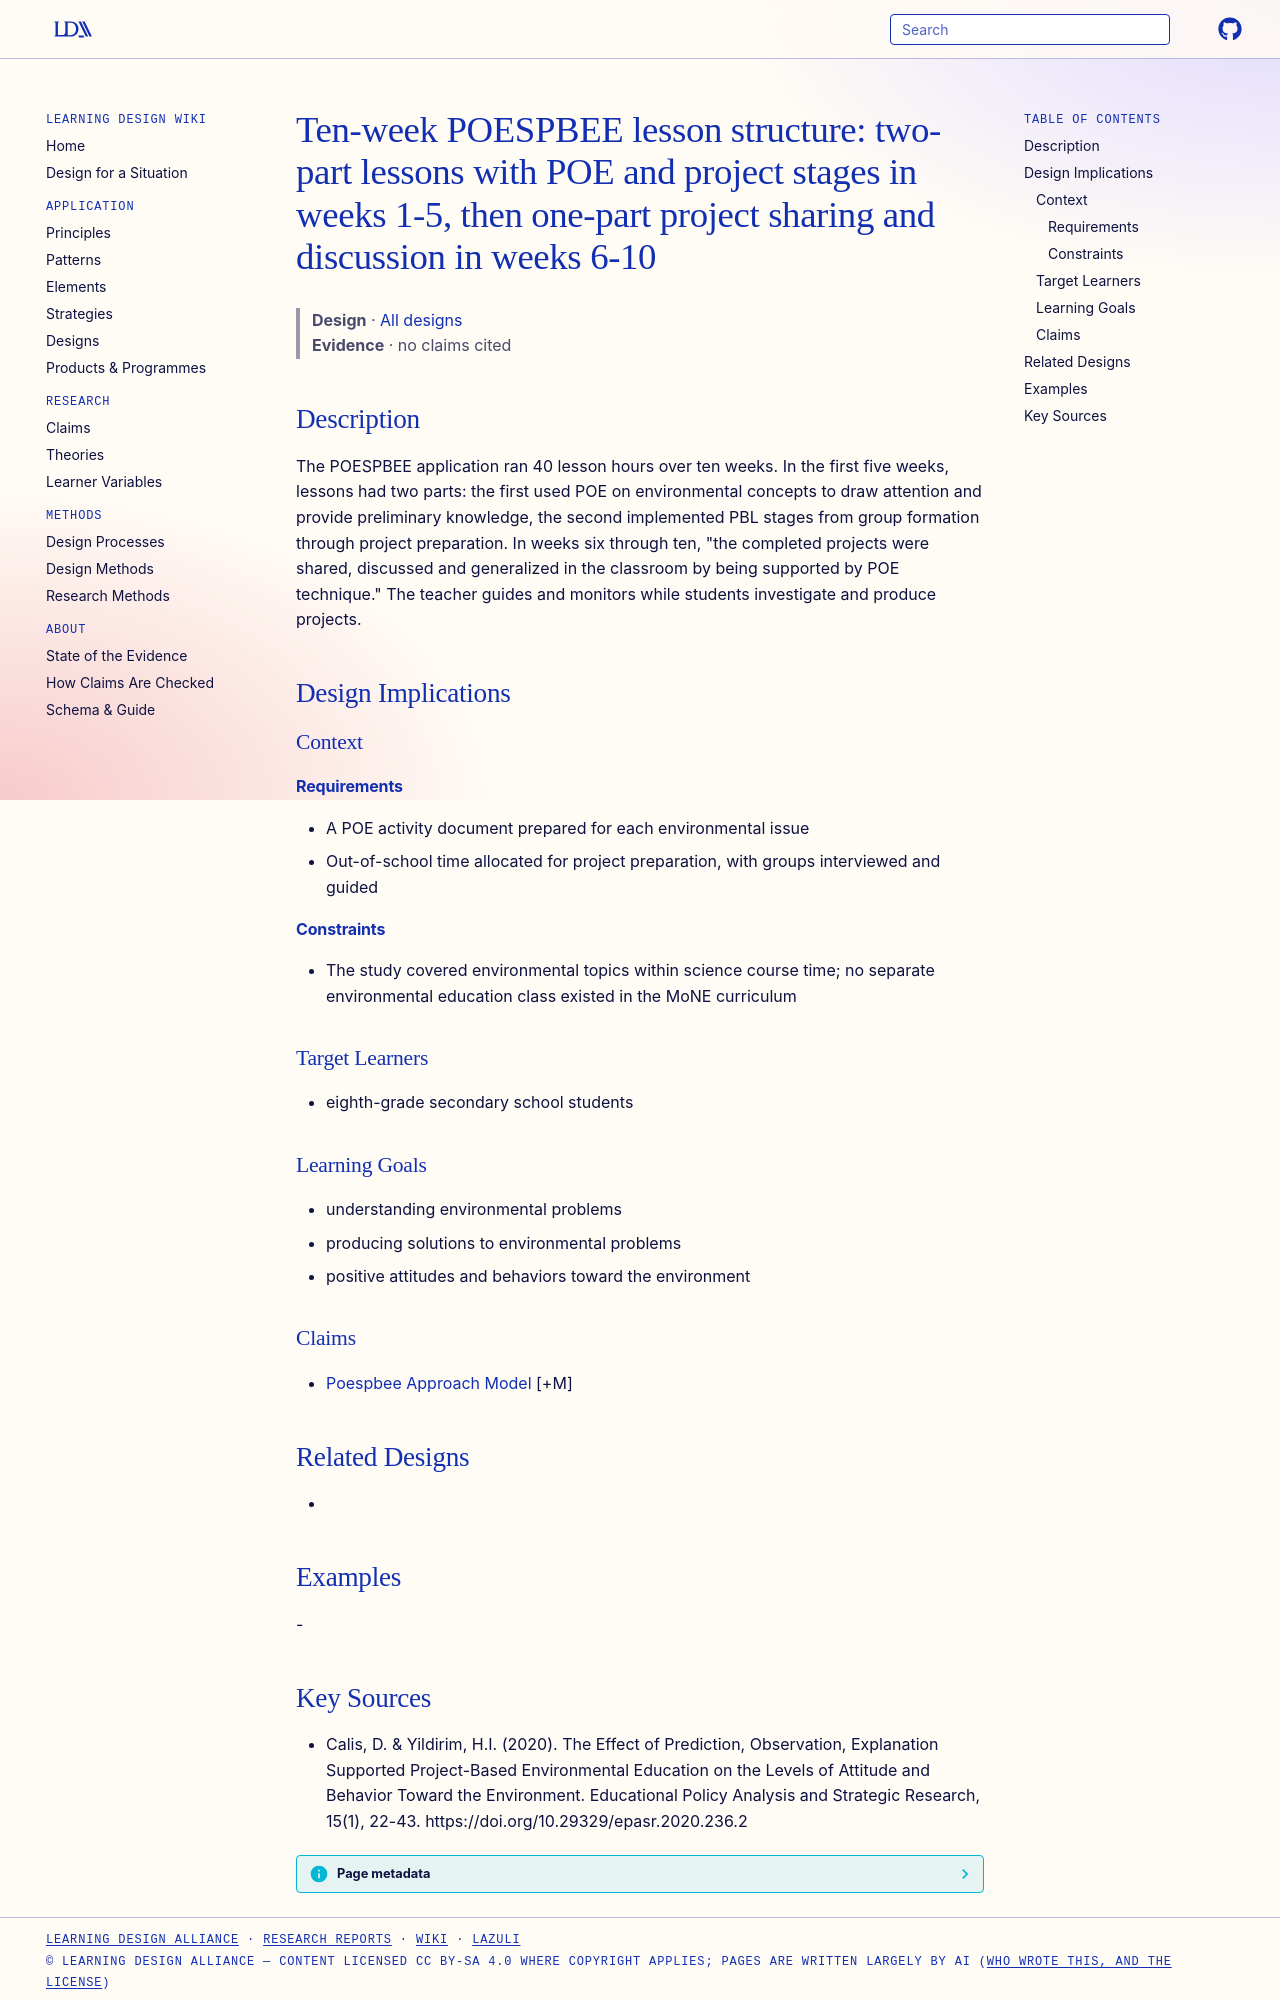

repository: Learning-Design-Alliance/learning-wiki · page: designs/poespbee-ten-week-lesson-structure/index.html · generator: mkdocs

---
type: design
id: poespbee-ten-week-lesson-structure
title: "Ten-week POESPBEE lesson structure: two-part lessons with POE and project stages in weeks 1-5, then one-part project sharing and discussion in weeks 6-10"
description: The POESPBEE application ran 40 lesson hours over ten weeks.
status: review
generated:
  by: "process:settle-candidates"
  at: 2026-11-01
sources:
  - id: calis-2020
    resource: "https://doi.org/10.29329/epasr.2020.236.2"
    title: "Calis, D. & Yildirim, H.I. (2020). The Effect of Prediction, Observation, Explanation Supported Project-Based Environmental Education on the Levels of Attitude and Behavior Toward the Environment. Educational Policy Analysis and Strategic Research, 15(1), 22-43. https://doi.org/10.29329/epasr.2020.236.2"
    author: "Calis, D. & Yildirim, H.I"
---

# Ten-week POESPBEE lesson structure: two-part lessons with POE and project stages in weeks 1-5, then one-part project sharing and discussion in weeks 6-10

> **Design** · [All designs](index.md)
> **Evidence** · no claims cited

## Description
The POESPBEE application ran 40 lesson hours over ten weeks. In the first five weeks, lessons had two parts: the first used POE on environmental concepts to draw attention and provide preliminary knowledge, the second implemented PBL stages from group formation through project preparation. In weeks six through ten, "the completed projects were shared, discussed and generalized in the classroom by being supported by POE technique." The teacher guides and monitors while students investigate and produce projects.

## Design Implications

### Context
#### Requirements
- A POE activity document prepared for each environmental issue
- Out-of-school time allocated for project preparation, with groups interviewed and guided
#### Constraints
- The study covered environmental topics within science course time; no separate environmental education class existed in the MoNE curriculum

### Target Learners
- eighth-grade secondary school students

### Learning Goals
- understanding environmental problems
- producing solutions to environmental problems
- positive attitudes and behaviors toward the environment

### Claims
- [Poespbee Approach Model](poespbee-approach-model.md) [+M]

## Related Designs
- 

## Examples
-
